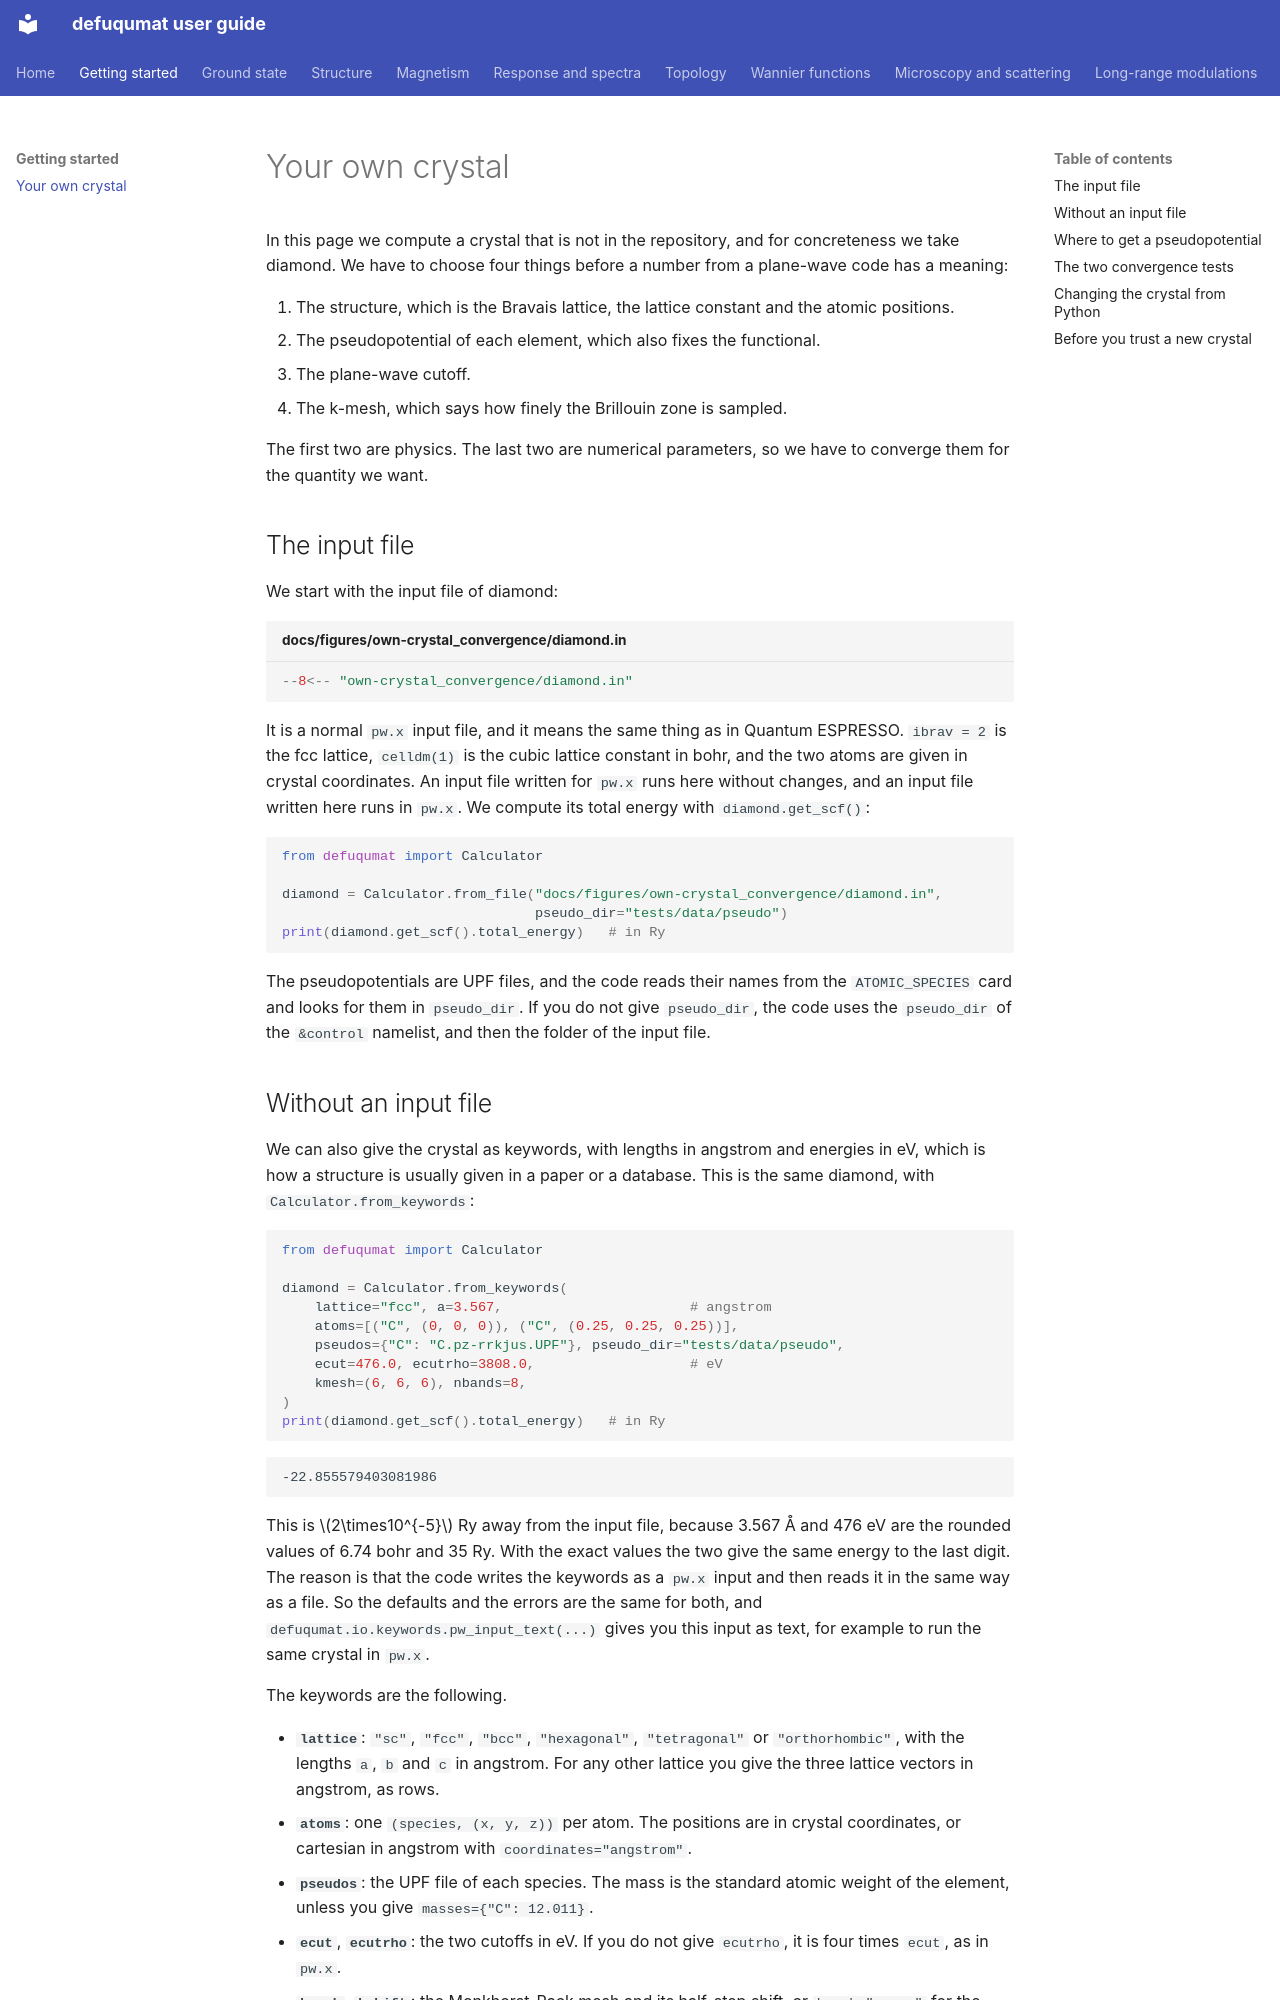

repository: joselado/defuqumat · page: own-crystal/index.html · generator: mkdocs

# Your own crystal

In this page we compute a crystal that is not in the repository, and for
concreteness we take diamond. We have to choose four things before a number from
a plane-wave code has a meaning:

1. The structure, which is the Bravais lattice, the lattice constant and the atomic positions.
2. The pseudopotential of each element, which also fixes the functional.
3. The plane-wave cutoff.
4. The k-mesh, which says how finely the Brillouin zone is sampled.

The first two are physics. The last two are numerical parameters, so we have to
converge them for the quantity we want.

## The input file

We start with the input file of diamond:

```fortran title="docs/figures/own-crystal_convergence/diamond.in"
--8<-- "own-crystal_convergence/diamond.in"
```

It is a normal `pw.x` input file, and it means the same thing as in Quantum
ESPRESSO. `ibrav = 2` is the fcc lattice, `celldm(1)` is the cubic lattice
constant in bohr, and the two atoms are given in crystal coordinates. An input
file written for `pw.x` runs here without changes, and an input file written here
runs in `pw.x`. We compute its total energy with `diamond.get_scf()`:

```python
from defuqumat import Calculator

diamond = Calculator.from_file("docs/figures/own-crystal_convergence/diamond.in",
                               pseudo_dir="tests/data/pseudo")
print(diamond.get_scf().total_energy)   # in Ry
```

The pseudopotentials are UPF files, and the code reads their names from the
`ATOMIC_SPECIES` card and looks for them in `pseudo_dir`. If you do not give
`pseudo_dir`, the code uses the `pseudo_dir` of the `&control` namelist, and
then the folder of the input file.
